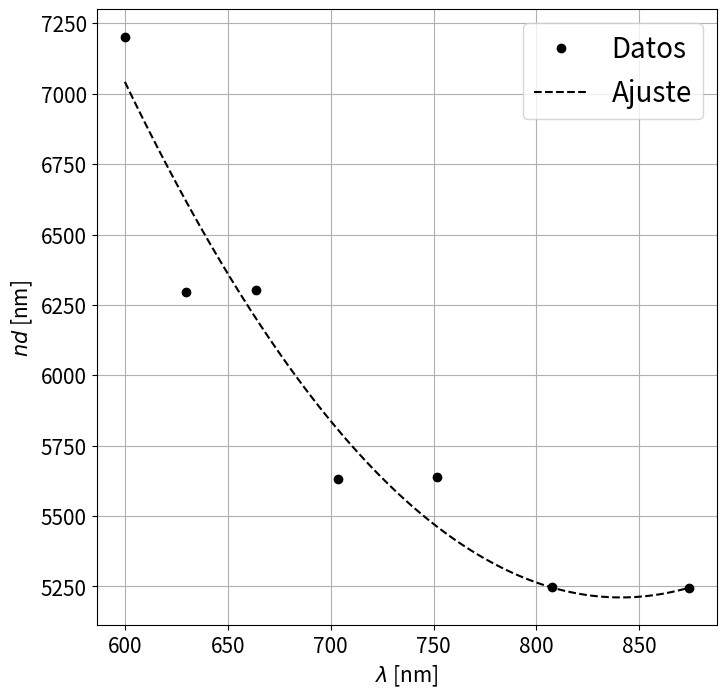
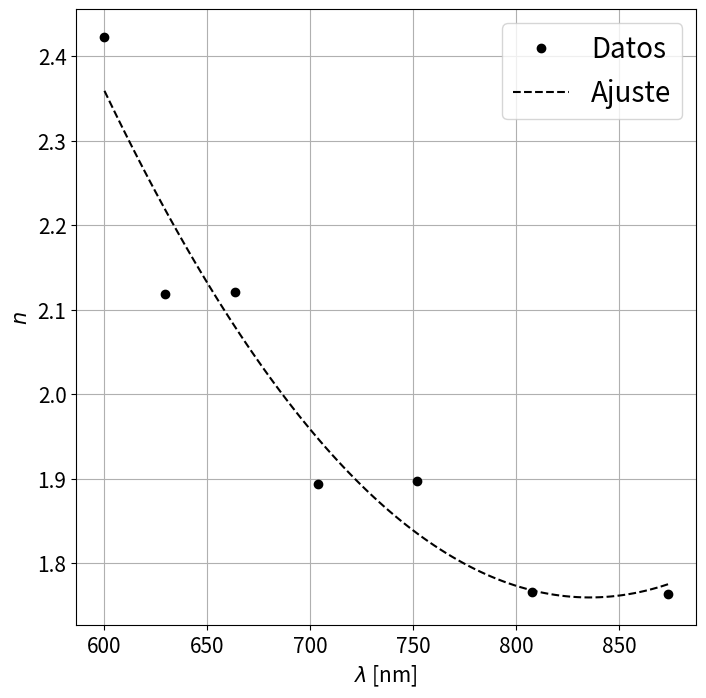

Write Python code to recreate these figures, in order.
import numpy as np
import matplotlib.pyplot as plt
from scipy import odr

def Regresion(x, y, f, beta0):
    model = odr.Model(f)
    data = odr.RealData(x, y)
    myodr = odr.ODR(data, model, beta0)
    out = myodr.run()
    popt = out.beta
    perr = out.sd_beta
    x_fit = np.linspace(min(x), max(x), 100)
    fit = f(popt, x_fit)
    return popt, perr, x_fit, fit

def f(B, x):
    return B[0] + B[1]*x + B[2]*x**2

l = np.array([600, 629.647, 663.529, 703.764, 751.764, 807.528, 873.882])
nd = np.array([7200.00, 6296.47, 6303.53, 5630.11, 5638.23, 5248.93, 5243.29])

nd_coef, I_nd_coef, nd_x, nd_fit = Regresion(l, nd, f, [1, 1, 1])
print('Coeficientes de ajuste para curva nd vs lambda e incertidumbres')
print(nd_coef)
print(I_nd_coef)
print('')
print('Valor de nd para lambda = 650 nm')
print(f(nd_coef, 650))
print('')
print('Valor de d')
print(f(nd_coef, 650)/2.14)
print('')
nd2 = nd/(f(nd_coef, 650)/2.14)

nd_coef2, I_nd_coef2, nd_x2, nd_fit2 = Regresion(l, nd2, f, [1, 1, 1])
print('Coeficientes de ajuste para curva n vs lambda e incertidumbres')
print(nd_coef2)
print(I_nd_coef2)

plt.figure(figsize = (8, 8))
plt.plot(l, nd, 'ko')
plt.plot(nd_x, nd_fit, 'k--')
plt.legend(['Datos', 'Ajuste'], fontsize = 20)
plt.tick_params(labelsize = 15)
plt.xlabel(r'$\lambda$ [nm]', fontsize = 15)
plt.ylabel(r'$nd$ [nm]', fontsize = 15)
plt.grid()

plt.figure(figsize = (8, 8))
plt.plot(l, nd2, 'ko')
plt.plot(nd_x2, nd_fit2, 'k--')
plt.legend(['Datos', 'Ajuste'], fontsize = 20)
plt.tick_params(labelsize = 15)
plt.xlabel(r'$\lambda$ [nm]', fontsize = 15)
plt.ylabel(r'$n$', fontsize = 15)
plt.grid()
plt.show()